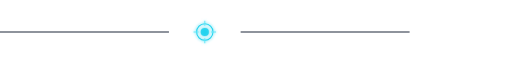
t = 0.00 s
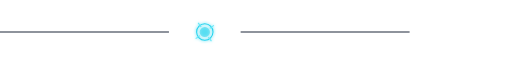
t = 0.90 s
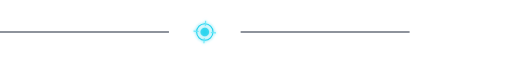
t = 1.58 s
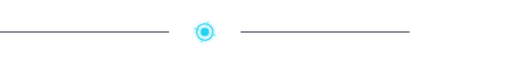
t = 1.80 s
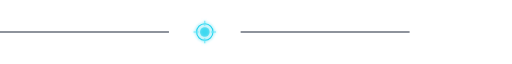
t = 3.00 s
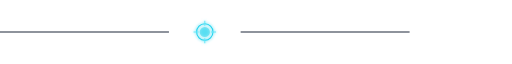
t = 4.50 s

The animated SVG that drew these frames (rendered in a browser with its animation timeline set to each time). Animation: 3 SMIL elements (animate=2,animateTransform=1); one cycle of 6.00 s, repeats indefinitely.

<svg xmlns="http://www.w3.org/2000/svg" viewBox="0 0 1000 60" width="1000" height="60">
  <defs>
    <filter id="glow">
      <feGaussianBlur stdDeviation="3" result="blur"/>
      <feMerge>
        <feMergeNode in="blur"/>
        <feMergeNode in="SourceGraphic"/>
      </feMerge>
    </filter>
  </defs>

  <line x1="0" y1="30" x2="330" y2="30" stroke="#1e293b" stroke-width="2"/>
  <line x1="470" y1="30" x2="800" y2="30" stroke="#1e293b" stroke-width="2"/>

  <g transform="translate(400,30)" filter="url(#glow)">
    <circle r="16" fill="none" stroke="#22d3ee" stroke-width="2"/>
    <circle r="8" fill="#22d3ee" opacity="0.9">
      <animate attributeName="r" values="8;10;8" dur="1.8s" repeatCount="indefinite"/>
      <animate attributeName="opacity" values="0.9;0.5;0.9" dur="1.8s" repeatCount="indefinite"/>
    </circle>
    <g>
      <line x1="0" y1="-22" x2="0" y2="-12" stroke="#67e8f9" stroke-width="2"/>
      <line x1="0" y1="12" x2="0" y2="22" stroke="#67e8f9" stroke-width="2"/>
      <line x1="-22" y1="0" x2="-12" y2="0" stroke="#67e8f9" stroke-width="2"/>
      <line x1="12" y1="0" x2="22" y2="0" stroke="#67e8f9" stroke-width="2"/>
      <animateTransform attributeName="transform" type="rotate" from="0" to="360" dur="6s" repeatCount="indefinite"/>
    </g>
  </g>
</svg>
